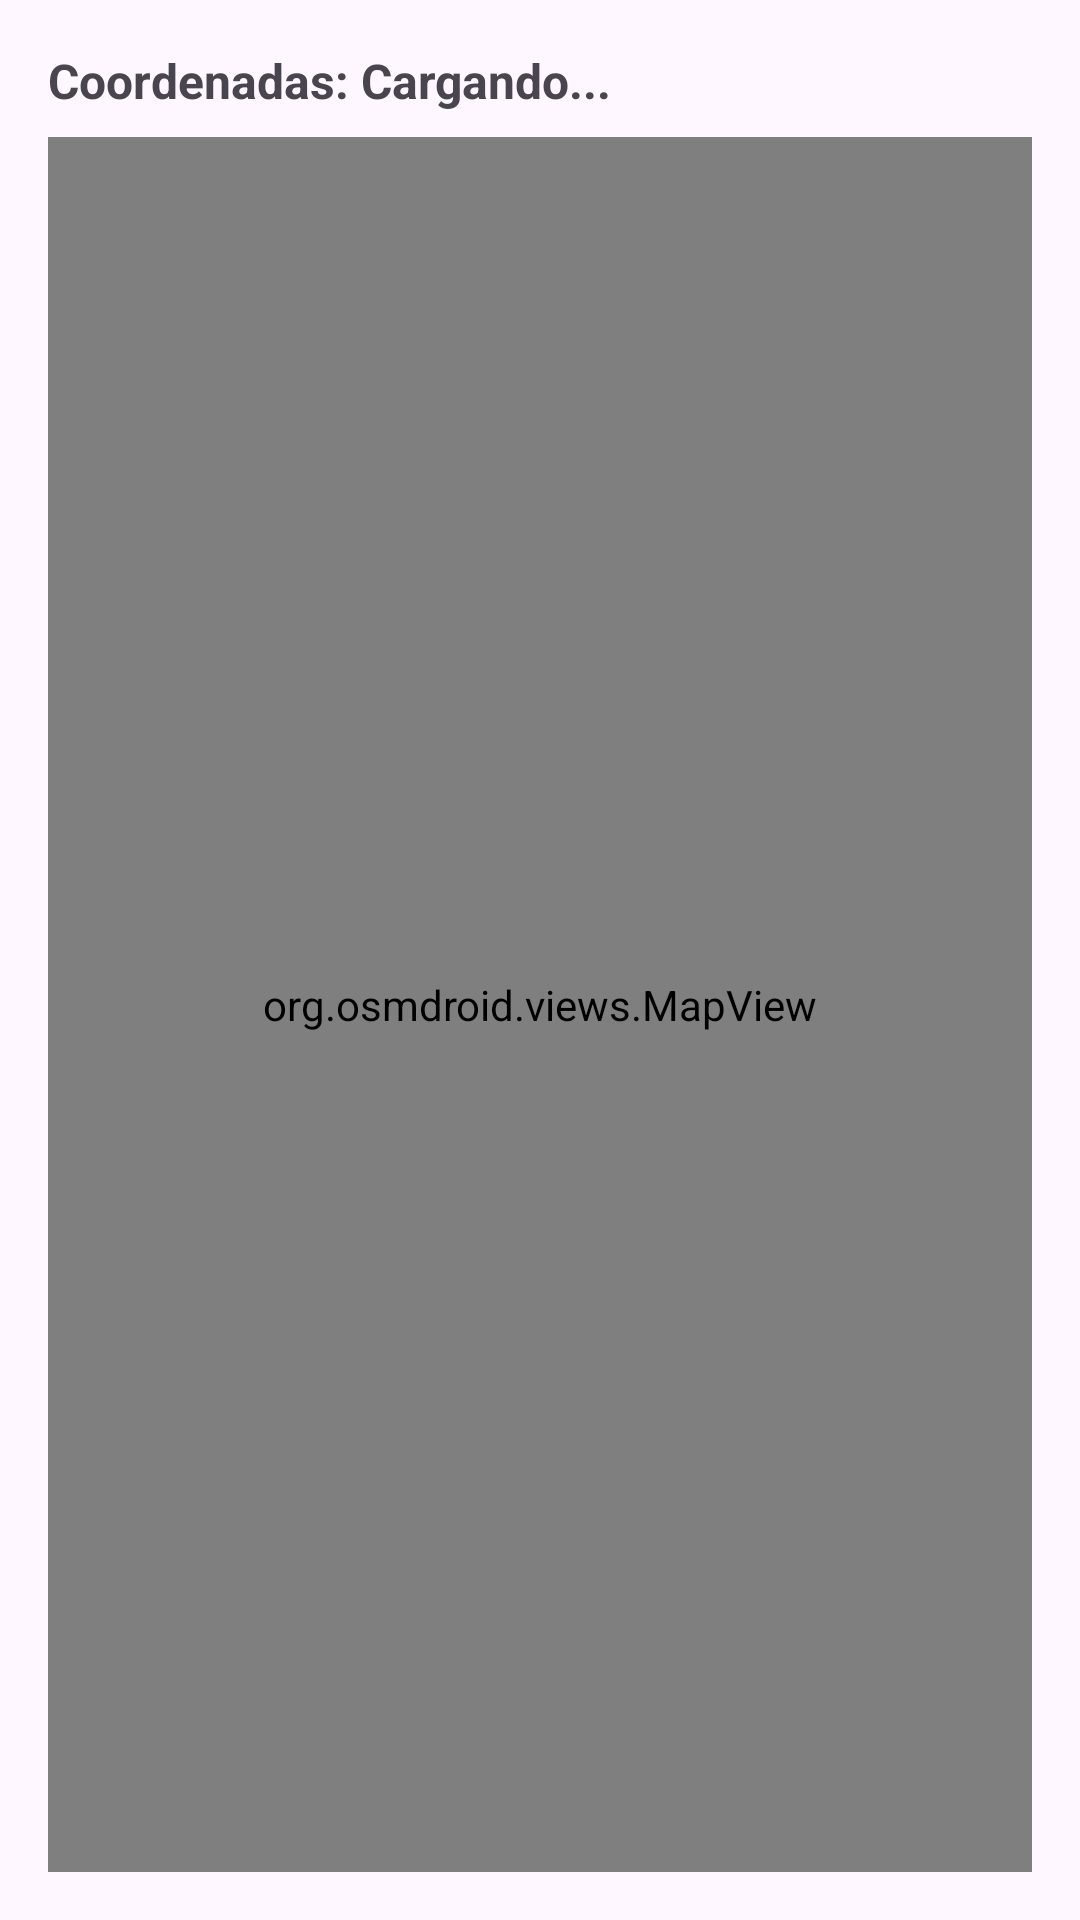

Layout XML and referenced resources for this Android screen:
<!-- AndroidManifest.xml: application theme Theme.RioAlert -->
<!-- res/layout/fragment_map.xml -->
<?xml version="1.0" encoding="utf-8"?>
<LinearLayout xmlns:android="http://schemas.android.com/apk/res/android"
    android:layout_width="match_parent"
    android:layout_height="match_parent"
    android:orientation="vertical"
    android:padding="16dp">

    
    <TextView
        android:id="@+id/tvCoordenadas"
        android:layout_width="match_parent"
        android:layout_height="wrap_content"
        android:text="Coordenadas: Cargando..."
        android:textSize="16sp"
        android:textStyle="bold"
        android:paddingBottom="8dp" />

    
    <org.osmdroid.views.MapView
        android:id="@+id/map"
        android:layout_width="match_parent"
        android:layout_height="0dp"
        android:layout_weight="1" />

</LinearLayout>
<!-- resources referenced by this layout -->
<resources>
  <style name="Theme.RioAlert" parent="Base.Theme.RioAlert" />
  <style name="Base.Theme.RioAlert" parent="Theme.Material3.DayNight.NoActionBar">
          
          
      </style>
</resources>
